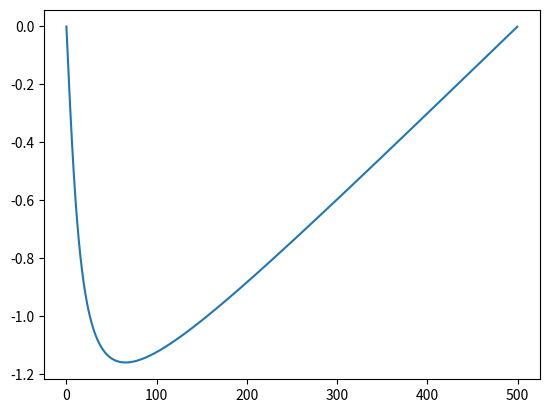

This figure's Python source:
import numpy as np
import matplotlib.pyplot as plt

import math

fd = 1000
f = 24
tmod = 4

t = np.linspace(0, tmod, fd * tmod)
y = 3 + 4 * np.sin(2 * np.pi * f * t + np.pi / 6)

# plt.plot(t, y)
# plt.show()

spectrum = np.abs(np.fft.fft(y))
spectrum[0] = spectrum[0] / (fd * tmod)
spectrum = spectrum[:spectrum.shape[0] // 2]
spectrum[1:] = 2 * spectrum[1:] / (fd * tmod)

fft = np.fft.fft(y)
phase = np.arctan(np.imag(fft)/np.real(fft))
phase = phase[:phase.shape[0] // 2]

f = [(i / len(t)) * fd for i in range(int(len(t) / 2))]
plt.plot(f, phase)
plt.show()
pass
